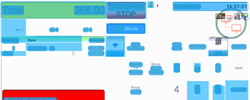
Task: Trigger Based Attended Automation
Workflow: NAMOS_KH_RielSafeDrop_ErrorHandler

Step 1: Computer Vision in window 'Web Rep Console*' (msedge.exe)

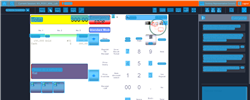
Step 2: CV refresh

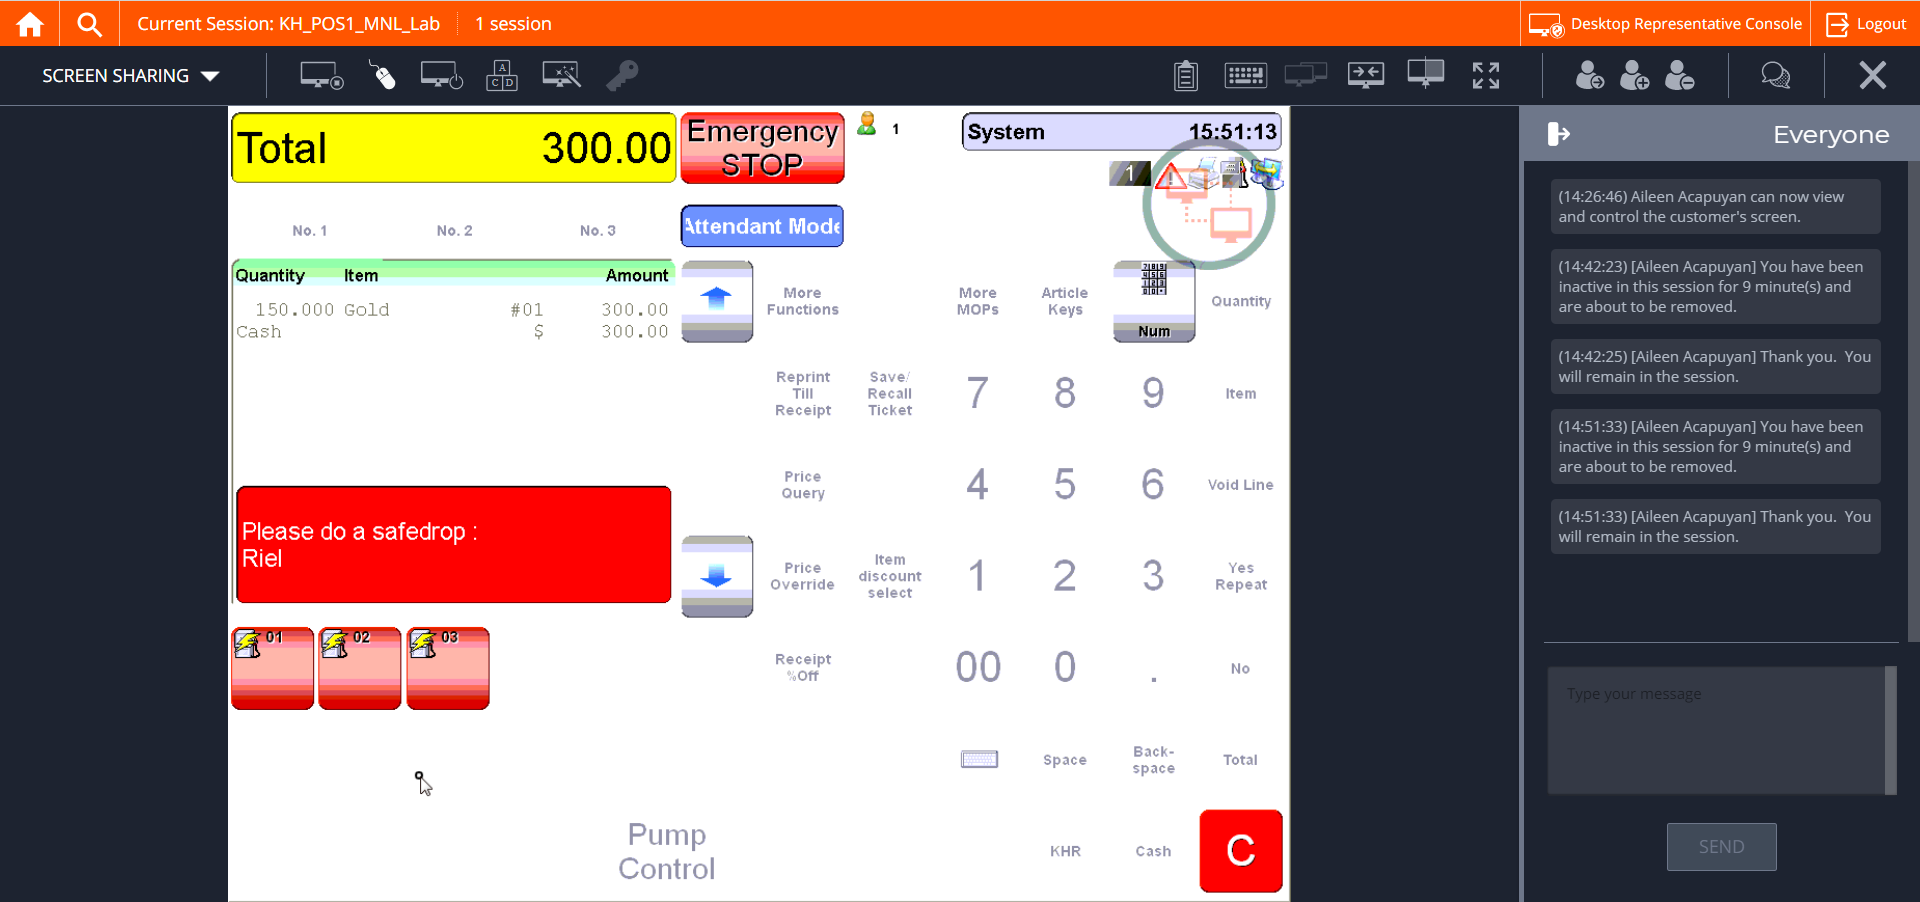
Step 3: CVCache

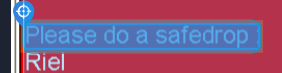
Step 4 [try]: find

Step 5: CvDescriptor (same screen as step 4)

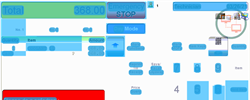
Step 6: CV refresh

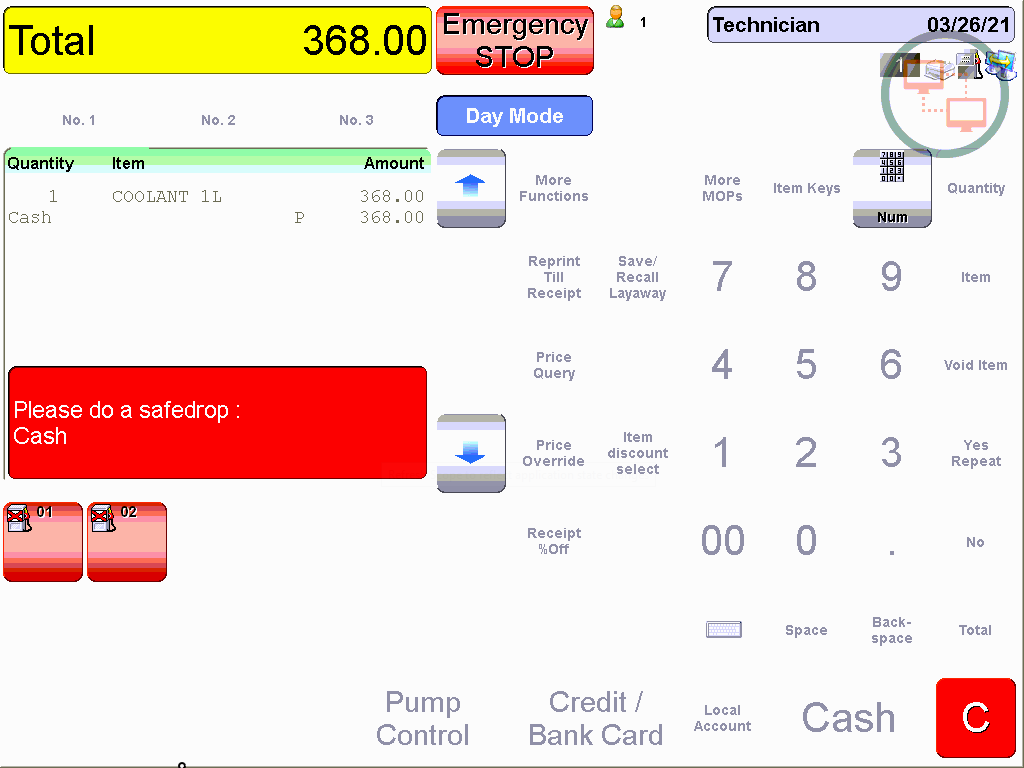
Step 7: CVCache

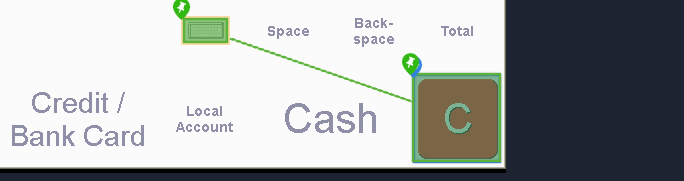
Step 8 [try]: CV Click - Button

Step 9: CvDescriptor (same screen as step 8)

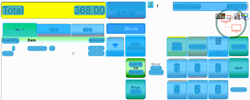
Step 10: CV refresh

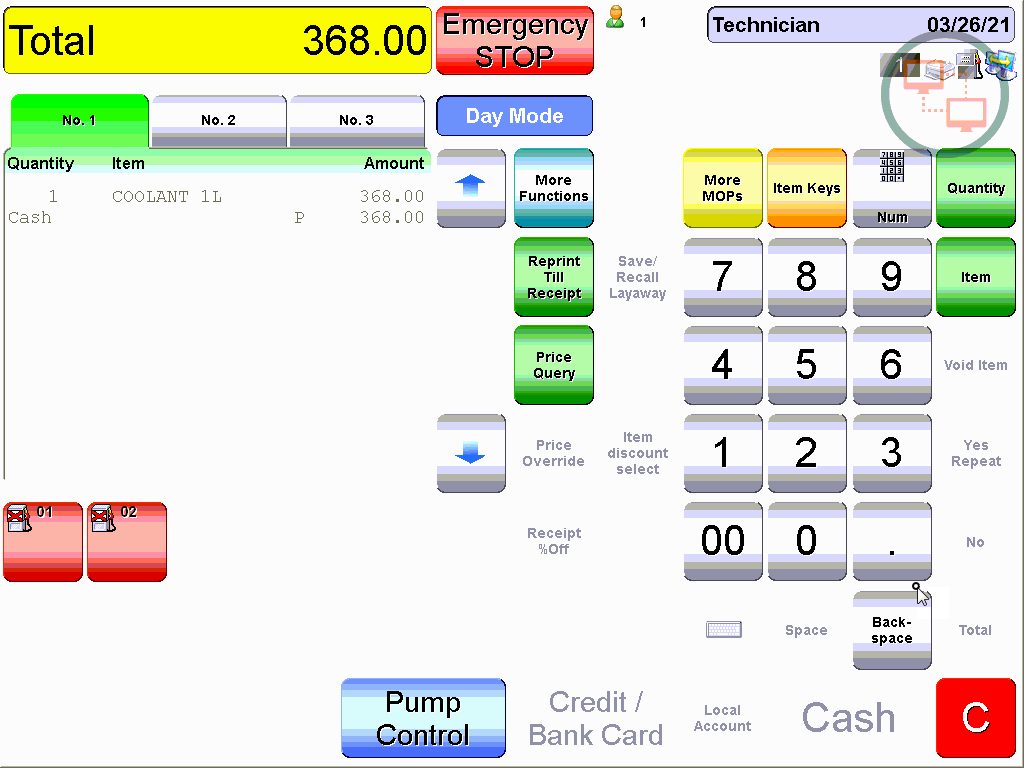
Step 11: CVCache

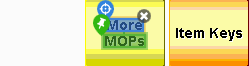
Step 12 [try]: CV Click - Text

Step 13: CvDescriptor (same screen as step 12)

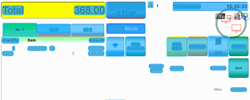
Step 14: CVRefresh

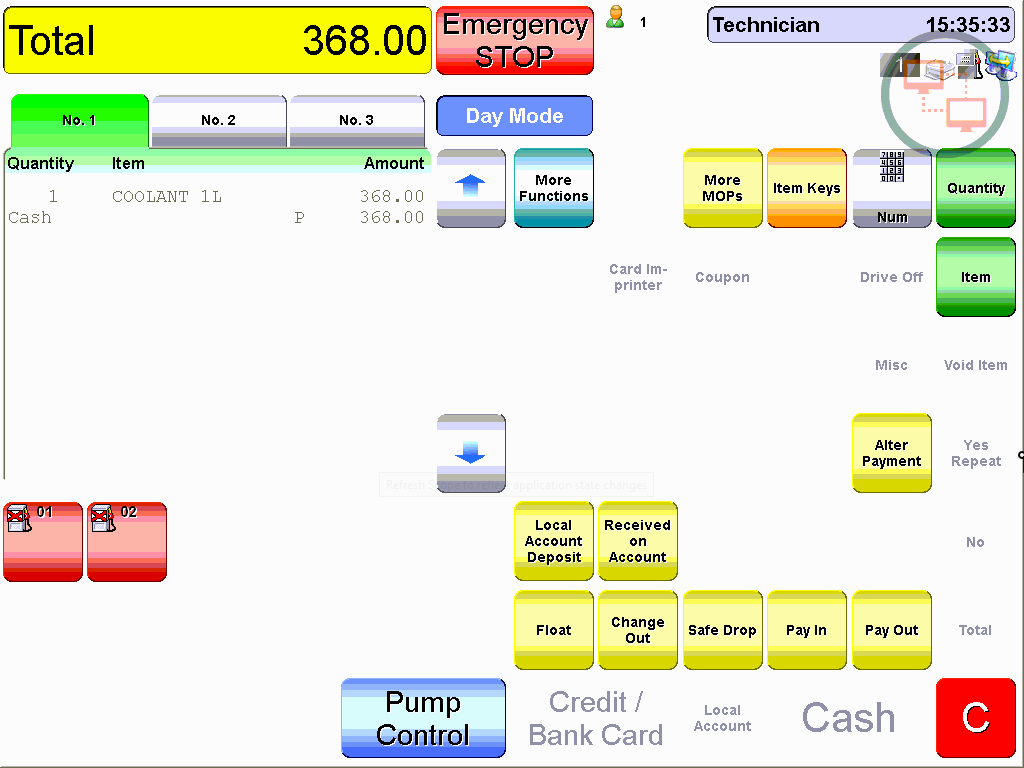
Step 15: CVCache

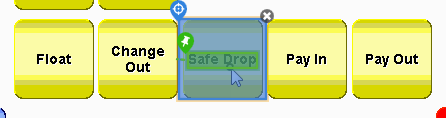
Step 16 [try]: CV Click - Button

Step 17: CvDescriptor (same screen as step 16)

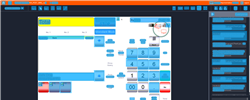
Step 18: CVRefresh

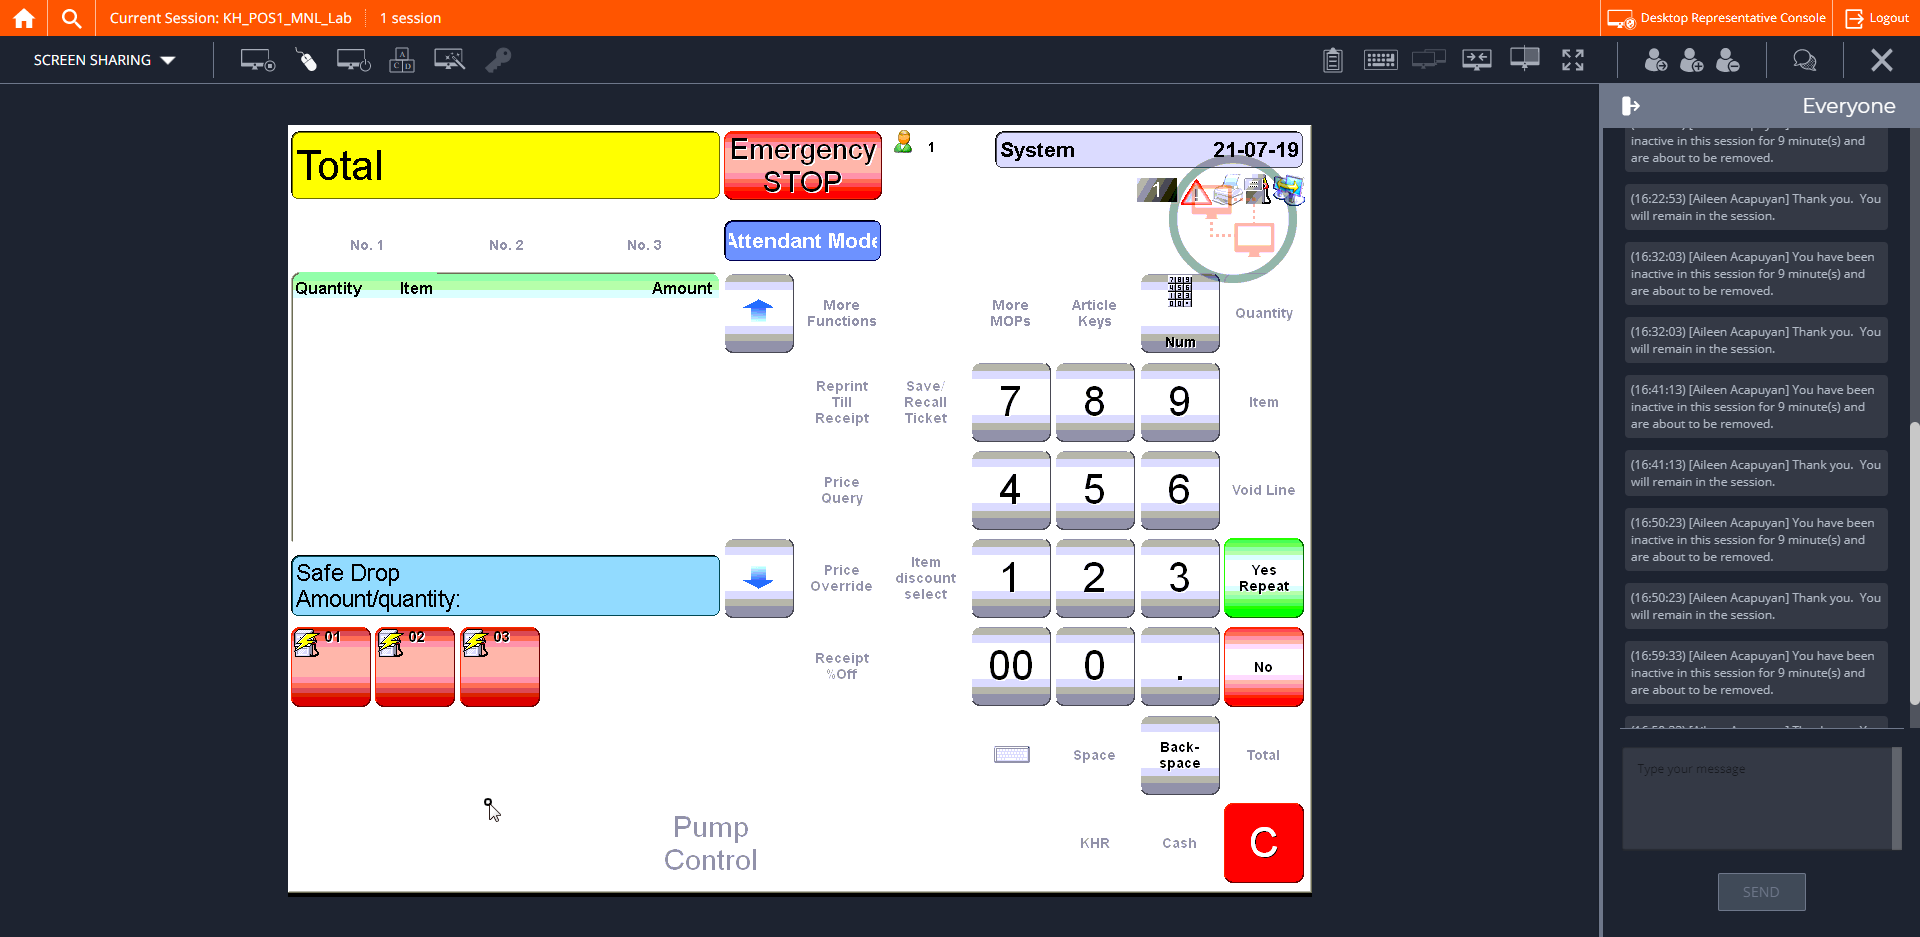
Step 19: CVCache

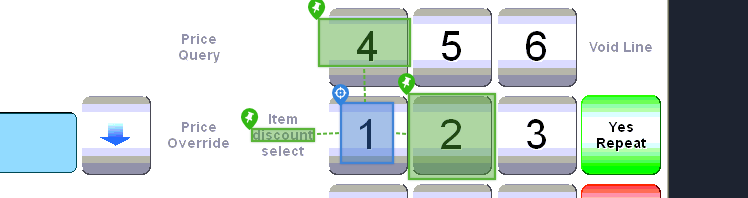
Step 20 [try]: CV Click - Image

Step 21: CvDescriptor (same screen as step 20)

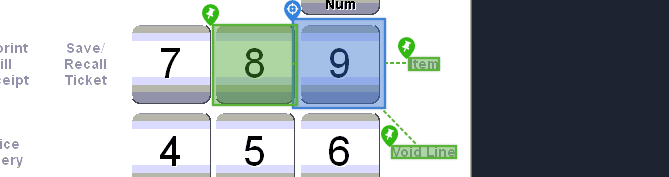
Step 22: CV Click - Icon

Step 23: CvDescriptor (same screen as step 22)

Step 24: CV Click - Icon (same screen as step 22)

Step 25: CvDescriptor (same screen as step 22)

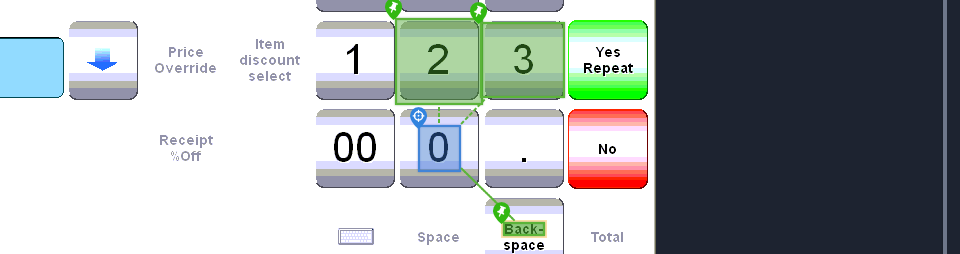
Step 26: CV Click - Image

Step 27: CvDescriptor (same screen as step 26)

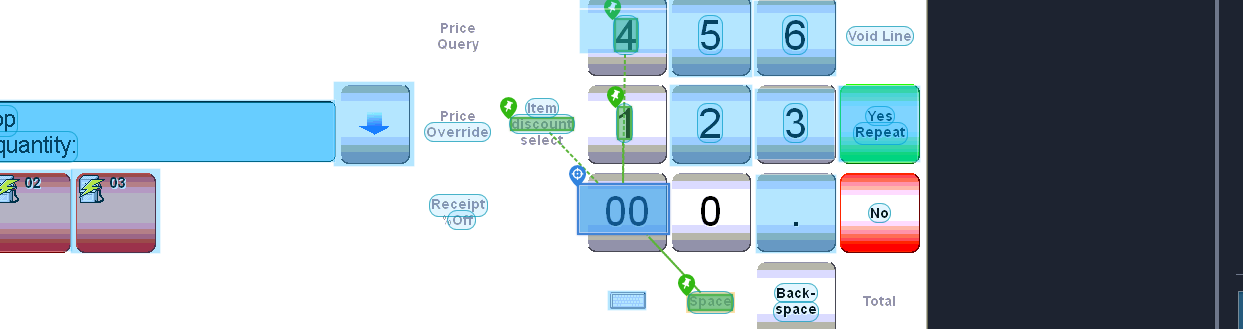
Step 28: CV Click - Cell

Step 29: CvDescriptor (same screen as step 28)

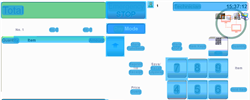
Step 30: CVRefresh

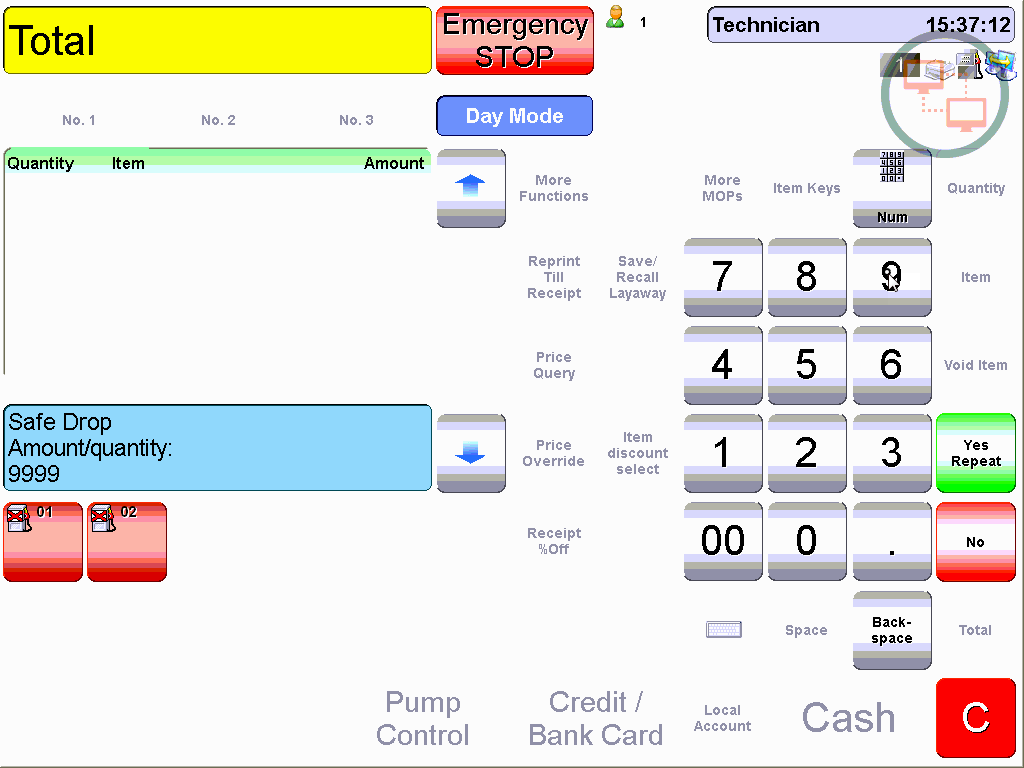
Step 31: CVCache

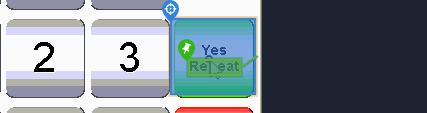
Step 32 [try]: CV Click - Button

Step 33: CvDescriptor (same screen as step 32)

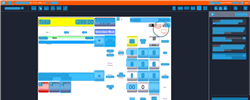
Step 34: CVRefresh

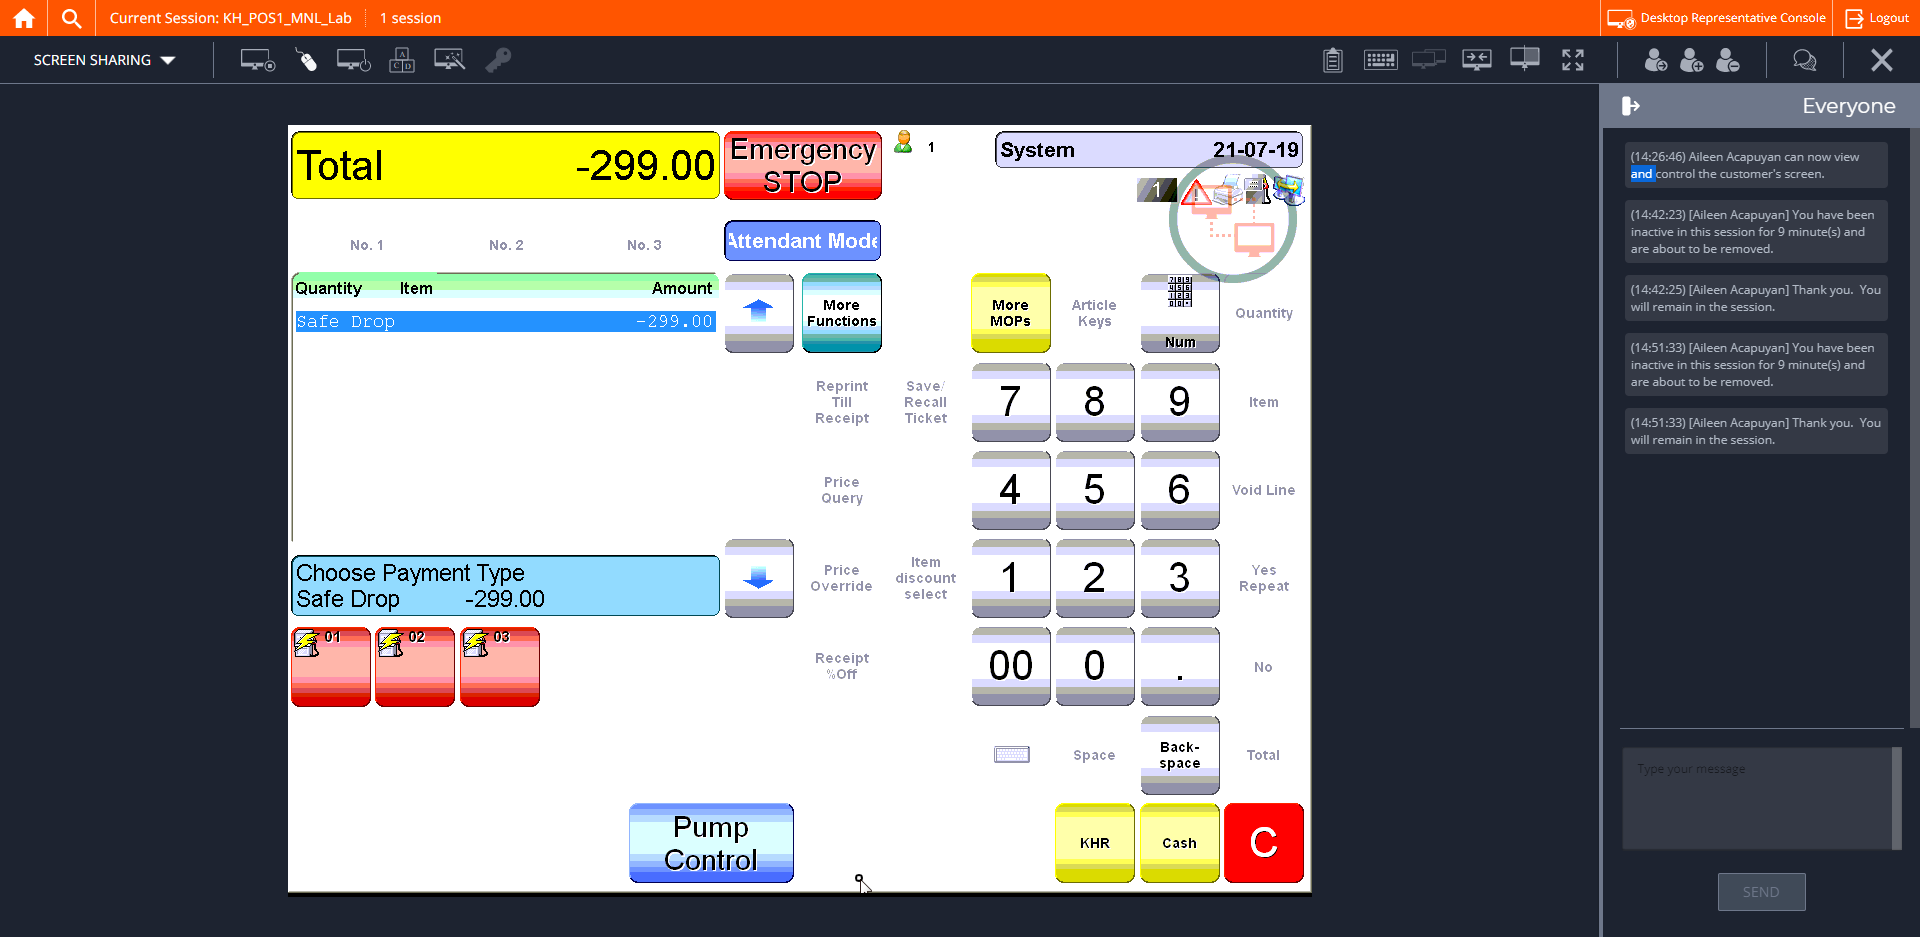
Step 35: CVCache

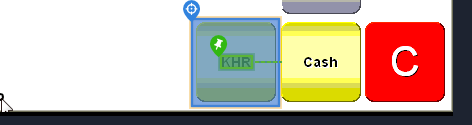
Step 36 [try]: CV Click - Button

Step 37: CvDescriptor (same screen as step 36)

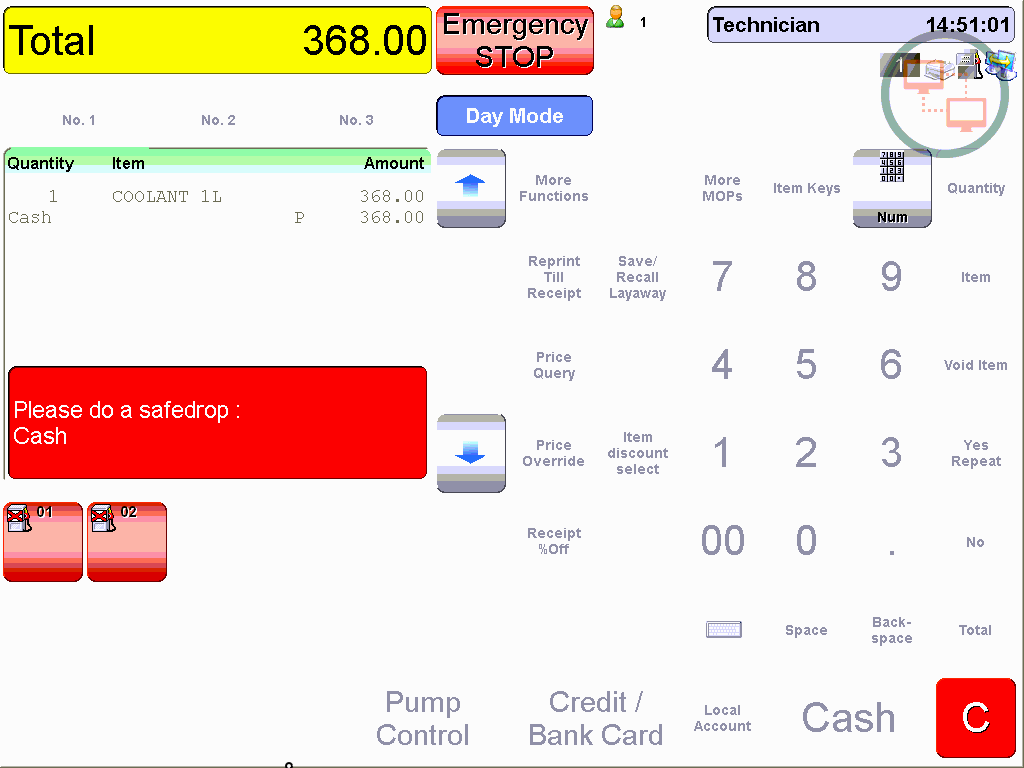
Step 38: CVCache